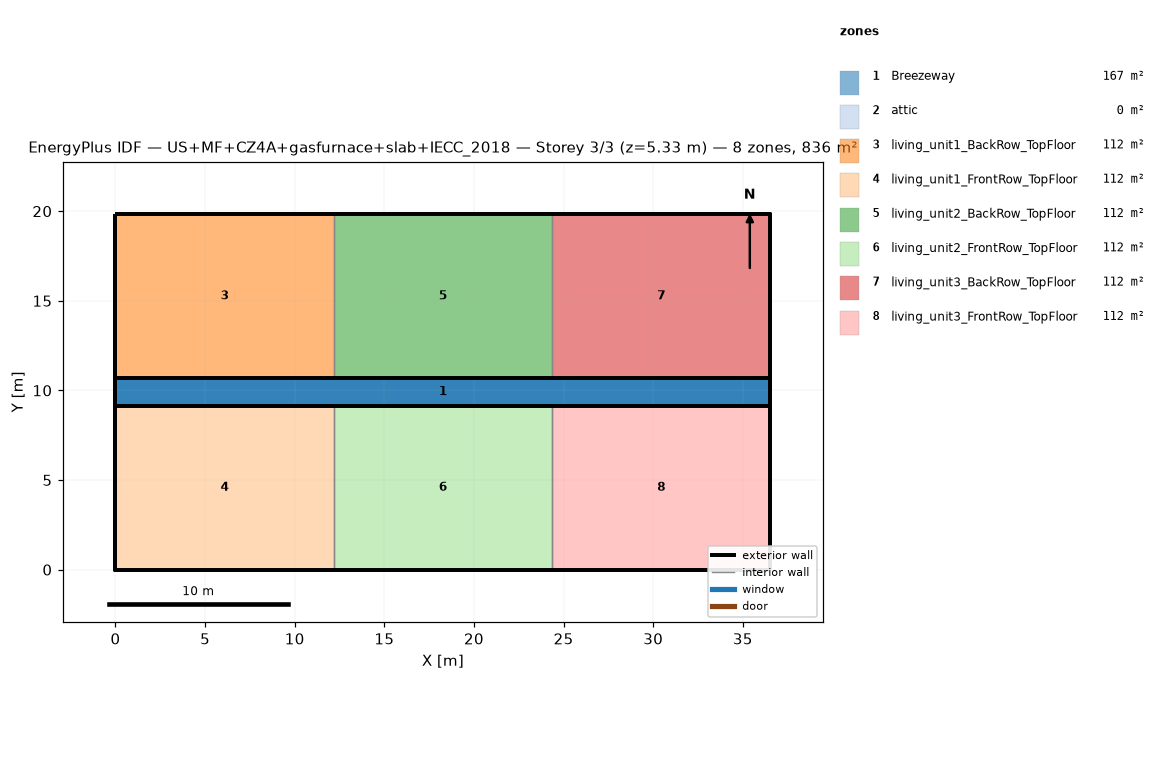
=== STOREY PLAN SPEC (per zone: floor XY polygon, exterior-wall plan segments, windows/doors) ===
zone 1: Breezeway  (167.0 m²)
  floor: (36.54, 9.16) (0.00, 9.16) (0.00, 10.68) (36.54, 10.68)
  floor: (36.54, 9.16) (0.00, 9.16) (0.00, 10.68) (36.54, 10.68)
  floor: (36.54, 9.16) (0.00, 9.16) (0.00, 10.68) (36.54, 10.68)
zone 2: attic  (0.0 m²)
  exterior wall: (36.54, 0.00) – (36.54, 19.84) – (36.54, 9.92)  [29.8 m]
  exterior wall: (0.00, 19.84) – (0.00, 0.00) – (0.00, 9.92)  [29.8 m]
zone 3: living_unit1_BackRow_TopFloor  (111.5 m²)
  floor: (12.18, 10.68) (0.00, 10.68) (0.00, 19.84) (12.18, 19.84)
  exterior wall: (12.18, 19.84) – (0.00, 19.84)  [12.2 m]
  exterior wall: (0.00, 19.84) – (0.00, 10.68)  [9.2 m]
  exterior wall: (0.00, 10.68) – (12.18, 10.68)  [12.2 m]
  interior walls: 1
zone 4: living_unit1_FrontRow_TopFloor  (111.5 m²)
  floor: (12.18, 0.00) (0.00, 0.00) (0.00, 9.16) (12.18, 9.16)
  exterior wall: (0.00, 0.00) – (12.18, 0.00)  [12.2 m]
  exterior wall: (0.00, 9.16) – (0.00, 0.00)  [9.2 m]
  exterior wall: (12.18, 9.16) – (0.00, 9.16)  [12.2 m]
  interior walls: 1
zone 5: living_unit2_BackRow_TopFloor  (111.5 m²)
  floor: (24.36, 10.68) (12.18, 10.68) (12.18, 19.84) (24.36, 19.84)
  exterior wall: (12.18, 10.68) – (24.36, 10.68)  [12.2 m]
  exterior wall: (24.36, 19.84) – (12.18, 19.84)  [12.2 m]
  interior walls: 2
zone 6: living_unit2_FrontRow_TopFloor  (111.5 m²)
  floor: (24.36, 0.00) (12.18, 0.00) (12.18, 9.16) (24.36, 9.16)
  exterior wall: (12.18, 0.00) – (24.36, 0.00)  [12.2 m]
  exterior wall: (24.36, 9.16) – (12.18, 9.16)  [12.2 m]
  interior walls: 2
zone 7: living_unit3_BackRow_TopFloor  (111.5 m²)
  floor: (36.54, 10.68) (24.36, 10.68) (24.36, 19.84) (36.54, 19.84)
  exterior wall: (36.54, 10.68) – (36.54, 19.84)  [9.2 m]
  exterior wall: (36.54, 19.84) – (24.36, 19.84)  [12.2 m]
  exterior wall: (24.36, 10.68) – (36.54, 10.68)  [12.2 m]
  interior walls: 1
zone 8: living_unit3_FrontRow_TopFloor  (111.5 m²)
  floor: (36.54, 0.00) (24.36, 0.00) (24.36, 9.16) (36.54, 9.16)
  exterior wall: (24.36, 0.00) – (36.54, 0.00)  [12.2 m]
  exterior wall: (36.54, 0.00) – (36.54, 9.16)  [9.2 m]
  exterior wall: (36.54, 9.16) – (24.36, 9.16)  [12.2 m]
  interior walls: 1

=== DERIVED (storey summary) ===
Building: US+MF+CZ4A+gasfurnace+slab+IECC_2018
Storey: 3 of 3  (floor level z = 5.33 m)
Storey gross floor area: 836.2 m²
Zones on this storey: 8
  - Breezeway: floor 167.0 m²
  - attic: floor 0.0 m²; exterior wall 59.5 m (81.9 m²); WWR 0.0%
  - living_unit1_BackRow_TopFloor: floor 111.5 m²; exterior wall 33.5 m (86.9 m²); WWR 0.0%
  - living_unit1_FrontRow_TopFloor: floor 111.5 m²; exterior wall 33.5 m (86.9 m²); WWR 0.0%
  - living_unit2_BackRow_TopFloor: floor 111.5 m²; exterior wall 24.4 m (63.1 m²); WWR 0.0%
  - living_unit2_FrontRow_TopFloor: floor 111.5 m²; exterior wall 24.4 m (63.1 m²); WWR 0.0%
  - living_unit3_BackRow_TopFloor: floor 111.5 m²; exterior wall 33.5 m (86.9 m²); WWR 0.0%
  - living_unit3_FrontRow_TopFloor: floor 111.5 m²; exterior wall 33.5 m (86.9 m²); WWR 0.0%
Zone adjacency (shared interzone walls):
  - living_unit1_BackRow_TopFloor ↔ living_unit2_BackRow_TopFloor
  - living_unit1_FrontRow_TopFloor ↔ living_unit2_FrontRow_TopFloor
  - living_unit2_BackRow_TopFloor ↔ living_unit3_BackRow_TopFloor
  - living_unit2_FrontRow_TopFloor ↔ living_unit3_FrontRow_TopFloor